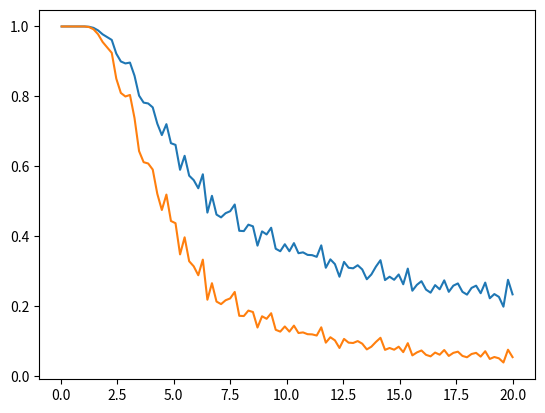

Write Python code to recreate this figure.
import numpy as np
import matplotlib.pyplot as plt

T = 100
J = 1
N = 50
steps = 1

kb = 1


def metropolis(C, M, T):
    indices = np.random.randint(0, N, 2)
    delta = 0
    for i,j in [(-1,0), (1,0), (0,1), (0,-1)]:
        x = indices[0] + i
        y = indices[1] + j
        if x == N:
            x = 0
        if y == N:
            y = 0
        delta += C[x,y]
    delta *= J * (2) * C[indices[0], indices[1]]


    beta = 1 / (kb * T)
    f = np.exp(-beta*delta)
    if f >= np.random.rand():
        C[indices[0], indices[1]] *= -1
        M += 2 * C[indices[0], indices[1]]
    return C, M

#def wolff(C, M, T):
#    cluster = np.array([[0,0]])
#    cluster = np.append(cluster, [np.random.randint(0,N,2)], axis=0)
    
    
    

def mag(T):
    #C = np.random.choice((-1,1), (N,N))
    C = np.ones((N,N))
    M = np.sum(C)
    for t in range(N**2):
        C, M = metropolis(C, M, T)

    Ms = []
    for t in range(steps):
        Ms.append(M)
        C, M = metropolis(C, M, T)
    
    return np.abs(np.sum(np.array(Ms)))/(N**2) / steps, np.sum(np.array(Ms)**2)/N**4 / steps
    print("<abs(Magnetization)>: {}, <Magnetization**2>: {}".format(np.sum(np.abs(M/(N**2))) / steps, (np.sum(M**2)/N**2)**2 / steps)) 
    
mag(100)

x = []
y= []
for T in np.linspace(0.05, 20, 100):
    x.append(T)
    y.append(mag(T))

fig, ax = plt.subplots()
ax.plot(x, y)
#ac.plot(range(1,200), mag(range(1,200)))
plt.savefig("plot.png", dpi=300)
plt.show()
